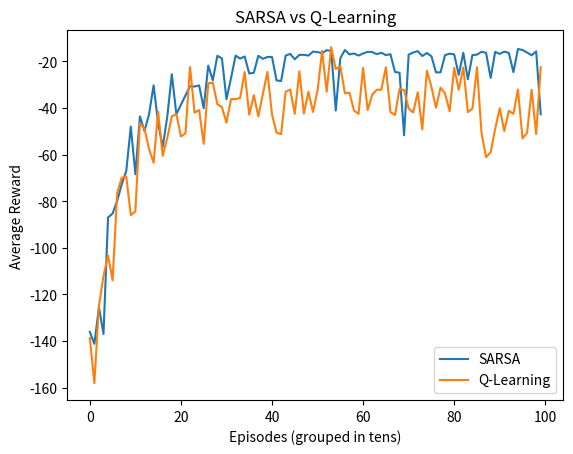

The script that saved this image:
# Future Rewards II: Temporal Difference Learning

# Exercise

# An agent operates in a 12 x 4 environment. Its starting position is located at coordinates $(3, 0)$, aiming to reach the goal at the opposite end at $(3, 11)$. This scenario introduces a "cliff" spanning from $(3, 1)$ to $(3, 10)$. Any step into this zone results in the agent being sent back to the start, receiving a large negative reward of $-100$. The environment supports four actions: up, down, left, and right, represented numerically as $0, 1, 2,$ and $3$, respectively. The `step` function dictates the transition dynamics, including the penalties for falling off the cliff and the conditions for staying within the grid boundaries.

# This scenario is inspired by an example in the book by Sutton and Barto on reinforcement learning. The `train` function encapsulates the learning process, employing an `epsilon_greedy_policy` to balance exploration and exploitation. The choice between SARSA and Q-Learning is determined by the `method` parameter.

# Your task is to implement the missing parts in the code provided below and observe how they differ in addressing this problem. Discuss why this is the case.

# Tasks:
# 1. Implement the `epsilon_greedy_policy` function to choose actions based on the current state and Q-values.
# 2. Complete the sections marked `TODO` for calculating the target for both SARSA and Q-Learning algorithms.
# 3. Update the Q-values based on the calculated targets.
# 4. Run the training process for both SARSA and Q-Learning methods.
# 5. Plot the average rewards per episode to compare the performance of the two methods.
# 6. Discuss the observed differences in how SARSA and Q-Learning handle the "cliff" environment. Consider why one method might perform better or differently than the other in this specific scenario.

# Ensure your discussion includes insights into the exploration-exploitation trade-off, the impact of immediate vs. future rewards, and how each algorithm's update mechanism influences its behavior in the presence of high-penalty states like the cliff.

import numpy as np
import matplotlib.pyplot as plt

class CliffWalkingEnv:
    def __init__(self):
        self.width = 12
        self.height = 4
        self.start = (3, 0)
        self.goal = (3, 11)
        self.cliff = [(3, i) for i in range(1, 11)]

    def reset(self):
        self.state = self.start
        return self.state

    def step(self, state, action):
        moves = {0: (-1, 0), 1: (1, 0), 2: (0, -1), 3: (0, 1)}  # Up, Down, Left, Right
        next_state = (state[0] + moves[action][0], state[1] + moves[action][1])
        if next_state in self.cliff:
            return self.start, -100, True
        if next_state == self.goal:
            return next_state, 0, True
        if 0 <= next_state[0] < self.height and 0 <= next_state[1] < self.width:
            return next_state, -1, False
        return state, -1, False

# TODO: Implement the epsilon_greedy_policy function
def epsilon_greedy_policy(Q, state, epsilon=0.1):
    # Implement the epsilon-greedy policy here
    pass

def train(env, episodes, eta, gamma, epsilon, method):
    Q = np.zeros((env.height, env.width, 4))
    episode_rewards = []


    for _ in range(episodes):
        total_reward = 0
        state = env.reset()
        done = False

        while not done:
            # TODO: Use epsilon_greedy_policy to select an action
            action = None  # Placeholder for action selection
            next_state, reward, done = env.step(state, action)
            
            if method == 'sarsa':
                # TODO: Select next_action using epsilon_greedy_policy for SARSA
                next_action = None  # Placeholder for next action selection in SARSA
                # Target for SARSA: Q-value of the next state-action pair
                target = None  # TODO: Calculate the target for SARSA
            elif method == 'q_learning':
                # Target for Q-Learning: max Q-value of the next state across all possible actions
                target = None  # TODO: Calculate the target for Q-Learning
            
            # TODO: Update the Q-value for the current state and action using the target
            # Placeholder for Q-value update

            state = next_state
            total_reward += reward

        episode_rewards.append(total_reward)

    return episode_rewards

env = CliffWalkingEnv()
episodes = 1000
eta = 0.1
gamma = 0.999
epsilon = 0.1

class CliffWalkingEnv:
    def __init__(self):
        self.width = 12
        self.height = 4
        self.start = (3, 0)
        self.goal = (3, 11)
        self.cliff = [(3, i) for i in range(1, 11)]

    def reset(self):
        self.state = self.start
        return self.state

    def step(self, state, action):
        moves = {0: (-1, 0), 1: (1, 0), 2: (0, -1), 3: (0, 1)}  # Up, Down, Left, Right
        next_state = (state[0] + moves[action][0], state[1] + moves[action][1])
        if next_state in self.cliff:
            return self.start, -100, True
        if next_state == self.goal:
            return next_state, 0, True
        if 0 <= next_state[0] < self.height and 0 <= next_state[1] < self.width:
            return next_state, -1, False
        return state, -1, False

def epsilon_greedy_policy(Q, state, epsilon=0.1):
    if np.random.rand() < epsilon:
        return np.random.randint(4)
    else:
        max_value = np.max(Q[state])
        best_actions = np.flatnonzero(Q[state] == max_value)
        return np.random.choice(best_actions)

def train(env, episodes, eta, gamma, epsilon, method):
    Q = np.zeros((env.height, env.width, 4))
    episode_rewards = []

    for _ in range(episodes):
        total_reward = 0
        state = env.reset()
        done = False

        while not done:
            action = epsilon_greedy_policy(Q, state, epsilon)
            next_state, reward, done = env.step(state, action)
            if method == 'sarsa':
                next_action = epsilon_greedy_policy(Q, next_state, epsilon)
                target = Q[next_state][next_action]
            elif method == 'q_learning':
                target = np.max(Q[next_state])
            Q[state][action] += eta * (reward + gamma * target - Q[state][action])
            state = next_state
            total_reward += reward

        episode_rewards.append(total_reward)

    return episode_rewards

env = CliffWalkingEnv()
episodes = 1000
eta = 0.1
gamma = 0.999
epsilon = 0.1

sarsa_rewards = train(env, episodes, eta, gamma, epsilon, 'sarsa')
q_learning_rewards = train(env, episodes, eta, gamma, epsilon, 'q_learning')

# Plotting
plt.plot(np.mean(np.array(sarsa_rewards).reshape(-1, 10), axis=1), label='SARSA')
plt.plot(np.mean(np.array(q_learning_rewards).reshape(-1, 10), axis=1), label='Q-Learning')
plt.xlabel('Episodes (grouped in tens)')
plt.ylabel('Average Reward')
plt.legend()
plt.title('SARSA vs Q-Learning')
plt.show()
